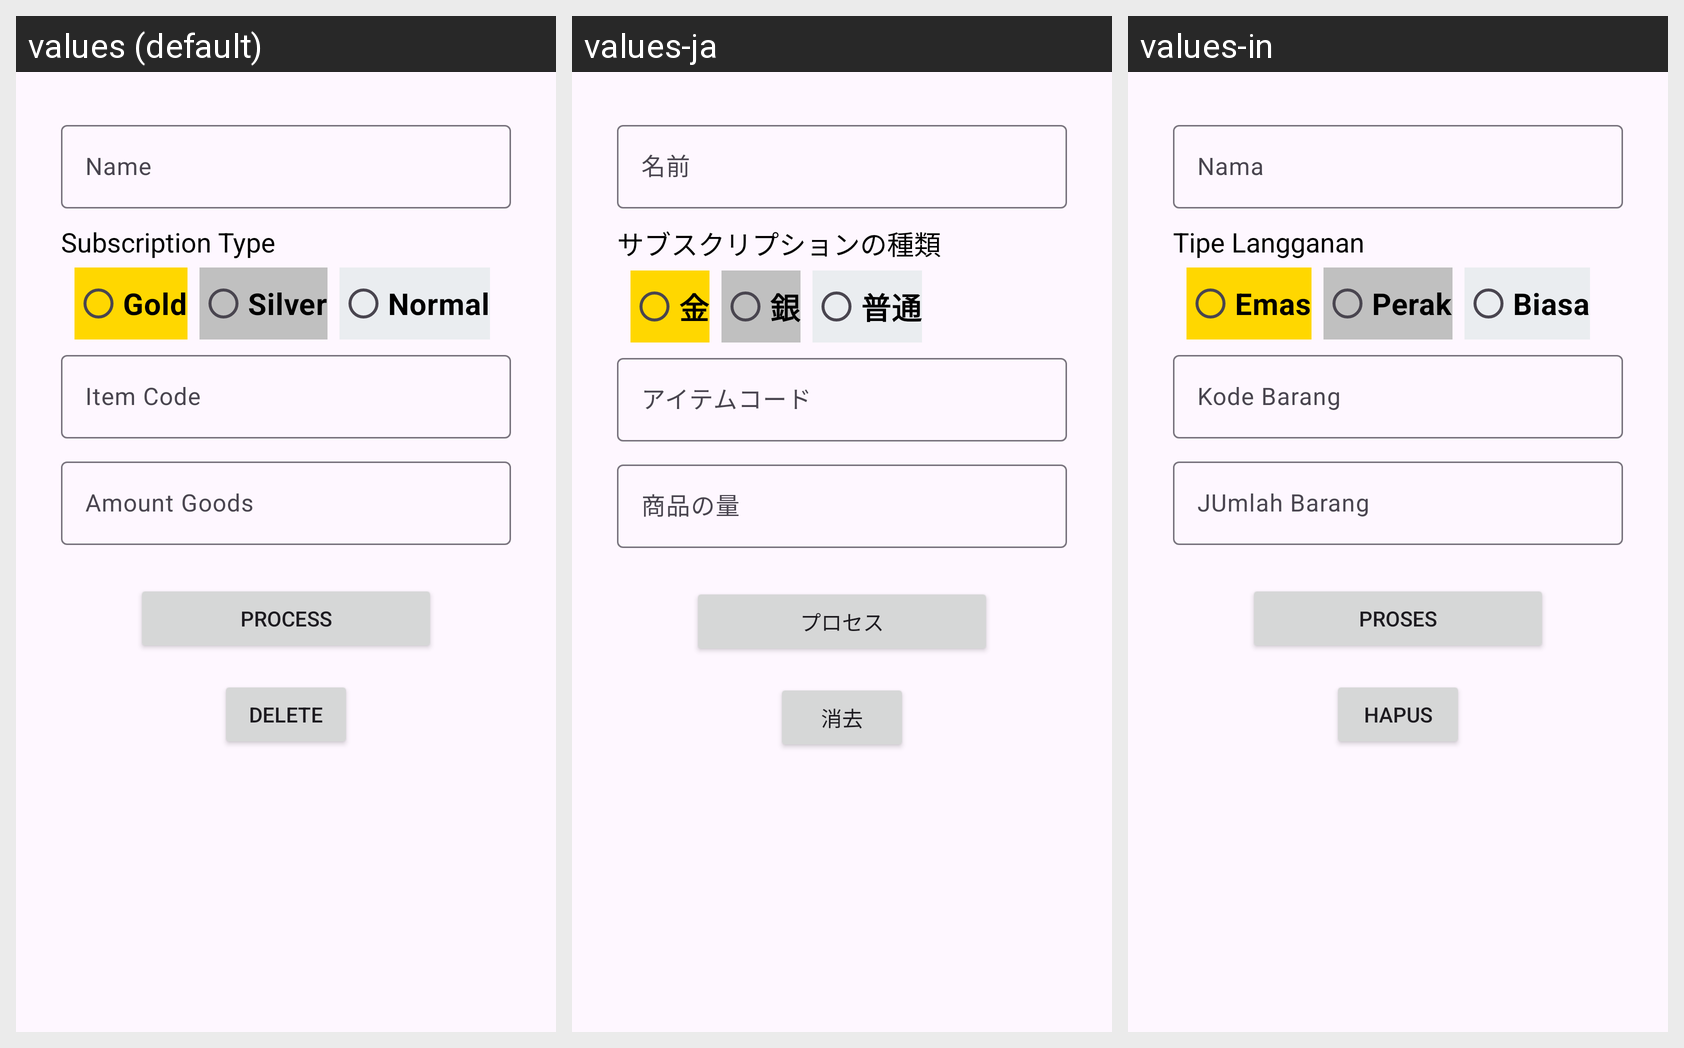

This grid shows one Android layout under several languages. Give, for every string resource on the screen, its name, the default text and each shown locale's text.
Android screen res/layout/activity_main.xml rendered under 3 locales, left to right: values (default), values-ja, values-in. Device: Nexus 5 (rendered at 1080×1920; each locale shown at half size, 540×960, under a caption strip naming it); theme Theme.TugasWeek5.
Strings drawn on this screen, with the default value and each locale's value (text and hints the layout hard-codes appear in the picture but are not listed):

Name
  values: Name
  values-ja: 名前
  values-in: Nama

Subscription_Type
  values: Subscription Type
  values-ja: サブスクリプションの種類
  values-in: Tipe Langganan

Gold
  values: Gold
  values-ja: 金
  values-in: Emas

Silver
  values: Silver
  values-ja: 銀
  values-in: Perak

Normal
  values: Normal
  values-ja: 普通
  values-in: Biasa

Item_Code
  values: Item Code
  values-ja: アイテムコード
  values-in: Kode Barang

Amount_Goods
  values: Amount Goods
  values-ja: 商品の量
  values-in: JUmlah Barang

Process
  values: process
  values-ja: プロセス
  values-in: Proses

Delete
  values: Delete
  values-ja: 消去
  values-in: Hapus
